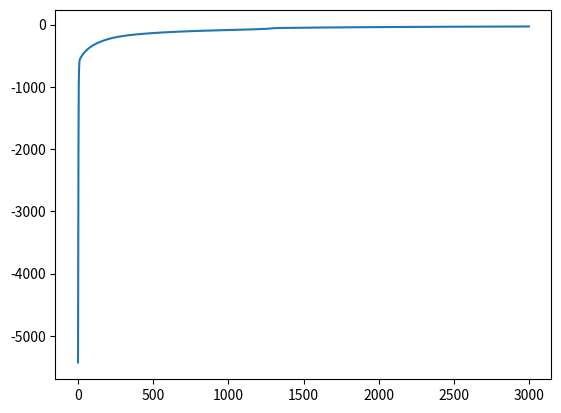

Here is the Python script that generated this plot:
# my code-along for the xor_donut (nonlinear classifiers) file.

import numpy as np
import matplotlib.pyplot as plt

# for both XR and donut problem, its binary classification
# so not using softmax

# define the forward action of the network
def forward(X, W1, b1, W2, b2):
    # slightly different then forward & backprop
    # assume tanh() on hidden, softmax on output
    #Z = 1 / (1 + np.exp(-X.dot(W1) - b1))
    #activation = Z.dot(W2) + b2
    #Y = 1 / (1+ np.exp(-activation))
    # relu
    Z = X.dot(W1) + b1
    Z = Z * (Z > 0)
    activation = Z.dot(W2) + b2
    Y = 1 / (1 + np.exp(-activation))
    return Y, Z
    return Y, Z

def predict(X, W1, b1, W2, b2):
    Y, _ = forward(X, W1, b1, W2, b2)
    return np.round(Y) # no argmax

# now for gradient calculations (all "fast" way)
# recall - outer layer 1st, inner layer second

def derivative_w2(Z, T, Y):
    # Z is (N, M)
    return (T - Y).dot(Z)

def derivative_b2(T, Y):
    return (T - Y).sum()

def derivative_w1(X, Z, T, Y, W2):
    # dZ = np.outer(T-Y, W2) * Z * (1 - Z) # this is for sigmoid activation
    # dZ = np.outer(T-Y, W2) * (1 - Z * Z) # this is for tanh activation
    dZ = np.outer(T-Y, W2) * (Z > 0) # this is for relu activation
    return X.T.dot(dZ)

def derivative_b1(Z, T, Y, W2):
    # dZ = np.outer(T-Y, W2) * Z * (1 - Z) # this is for sigmoid activation
    # dZ = np.outer(T-Y, W2) * (1 - Z * Z) # this is for tanh activation
    dZ = np.outer(T-Y, W2) * (Z > 0) # this is for relu activation
    return dZ.sum(axis=0)

# for cost, we're doing binary cross entropy
def cost(T, Y):
    return np.sum(T * np.log(Y) + (1 - T) * np.log(1 - Y))

# XOR
def test_xor():
    # XOR data (see written problem)
    X = np.array([[0,0], [0,1], [1,0], [1,1]])
    Y = np.array([0, 1, 1, 0])
    # random weights to start
    W1 = np.random.randn(2,4)
    b1 = np.random.randn(4) # 4 hidden units
    W2 = np.random.randn(4)
    b2 = np.random.randn(1) # only one output node
    # to keep track of likelihoods
    LL = []
    learning_rate = 0.0005
    regularization = 0.0
    last_error_rate = None
    for i in range(100000):
        pY, Z = forward(X, W1, b1, W2, b2)
        ll = cost(Y, pY)
        prediction = predict(X, W1, b1, W2, b2)
        err = np.abs(prediction - Y).mean()
        # error rate prints when changes
        if err != last_error_rate:
            last_error_rate = err
            print('error rate: ', err, ' true: ', Y, ' pred: ', prediction)
        # exit early if log likelihood increases
        if LL and ll < LL[-1]:
            print('early exit')
            break
        LL.append(ll)
        # update weights & biases (gradient descent)
        W2 += learning_rate * (derivative_w2(Z, Y, pY) - regularization * W2)
        b2 += learning_rate * (derivative_b2(Y, pY) - regularization * b2)
        W1 += learning_rate * (derivative_w1(X, Z, Y, pY, W2) - regularization * W1)
        b1 += learning_rate * (derivative_b1(Z, Y, pY, W2) - regularization * b1)
        # print likelihood every 10000 iterations
        if i % 10000 == 0:
            print(ll)
    print('final classification rate:', 1 - np.abs(prediction - Y).mean())
    plt.plot(LL)
    plt.show()

# donut
def test_donut():
    N = 1000
    R_inner = 5  # inner radius
    R_outer = 10 # outer radius
    # distance from origin = radius + random normal
    # angle theta is uniformly distributed between (0, 2pi)
    R1 = np.random.randn(N // 2) + R_inner
    theta = 2 * np.pi * np.random.random(N // 2)
    X_inner = np.concatenate([[R1 * np.cos(theta)], [R1 * np.sin(theta)]]).T

    R2 = np.random.randn(N // 2) + R_outer
    theta = 2 * np.pi * np.random.random(N // 2)
    X_outer = np.concatenate([[R2 * np.cos(theta)], [R2 * np.sin(theta)]]).T

    X = np.concatenate([X_inner, X_outer])
    Y = np.array([0] * (N // 2) + [1] * (N // 2))
    # random weights and biases to start, 8 hidden layers
    n_hidden = 8
    W1 = np.random.randn(2, n_hidden)
    b1 = np.random.randn(n_hidden)
    W2 = np.random.randn(n_hidden)
    b2 = np.random.randn(1)
    # to keep track of likelihood
    LL = []
    learning_rate = 0.00005
    regularization = 0.2
    last_error_rate = None
    for i in range(160000):
        pY, Z = forward(X, W1, b1, W2, b2)
        ll = cost(Y, pY)
        prediction = predict(X, W1, b1, W2, b2)
        er = np.abs(prediction - Y).mean()
        LL.append(ll)

        # get gradients
        gW2 = derivative_w2(Z, Y, pY)
        gb2 = derivative_b2(Y, pY)
        gW1 = derivative_w1(X, Z, Y, pY, W2)
        gb1 = derivative_b1(Z, Y, pY, W2)

        W2 += learning_rate * (gW2 - regularization * W2)
        b2 += learning_rate * (gb2 - regularization * b2)
        W1 += learning_rate * (gW1 - regularization * W1)
        b1 += learning_rate * (gb1 - regularization * b1)
        if i % 300 == 0:
            print("i:", i, "ll:", ll, "classification rate:", 1 - er)
    plt.plot(LL)
    plt.show()

def test_donut2():
    # donut example
    N = 1000
    R_inner = 5
    R_outer = 10

    # distance from origin is radius + random normal
    # angle theta is uniformly distributed between (0, 2pi)
    R1 = np.random.randn(N//2) + R_inner
    theta = 2*np.pi*np.random.random(N//2)
    X_inner = np.concatenate([[R1 * np.cos(theta)], [R1 * np.sin(theta)]]).T

    R2 = np.random.randn(N//2) + R_outer
    theta = 2*np.pi*np.random.random(N//2)
    X_outer = np.concatenate([[R2 * np.cos(theta)], [R2 * np.sin(theta)]]).T

    X = np.concatenate([ X_inner, X_outer ])
    Y = np.array([0]*(N//2) + [1]*(N//2))

    n_hidden = 8
    W1 = np.random.randn(2, n_hidden)
    b1 = np.random.randn(n_hidden)
    W2 = np.random.randn(n_hidden)
    b2 = np.random.randn(1)
    LL = [] # keep track of log-likelihoods
    learning_rate = 0.00005
    regularization = 0.2
    last_error_rate = None
    for i in range(3000):
        pY, Z = forward(X, W1, b1, W2, b2)
        ll = cost(Y, pY)
        prediction = predict(X, W1, b1, W2, b2)
        er = np.abs(prediction - Y).mean()
        LL.append(ll)

        # get gradients
        gW2 = derivative_w2(Z, Y, pY)
        gb2 = derivative_b2(Y, pY)
        gW1 = derivative_w1(X, Z, Y, pY, W2)
        gb1 = derivative_b1(Z, Y, pY, W2)

        W2 += learning_rate * (gW2 - regularization * W2)
        b2 += learning_rate * (gb2 - regularization * b2)
        W1 += learning_rate * (gW1 - regularization * W1)
        b1 += learning_rate * (gb1 - regularization * b1)
        if i % 300 == 0:
            print("i:", i, "ll:", ll, "classification rate:", 1 - er)
    plt.plot(LL)
    plt.show()

if __name__ == '__main__':
    #test_xor()
    test_donut2()



